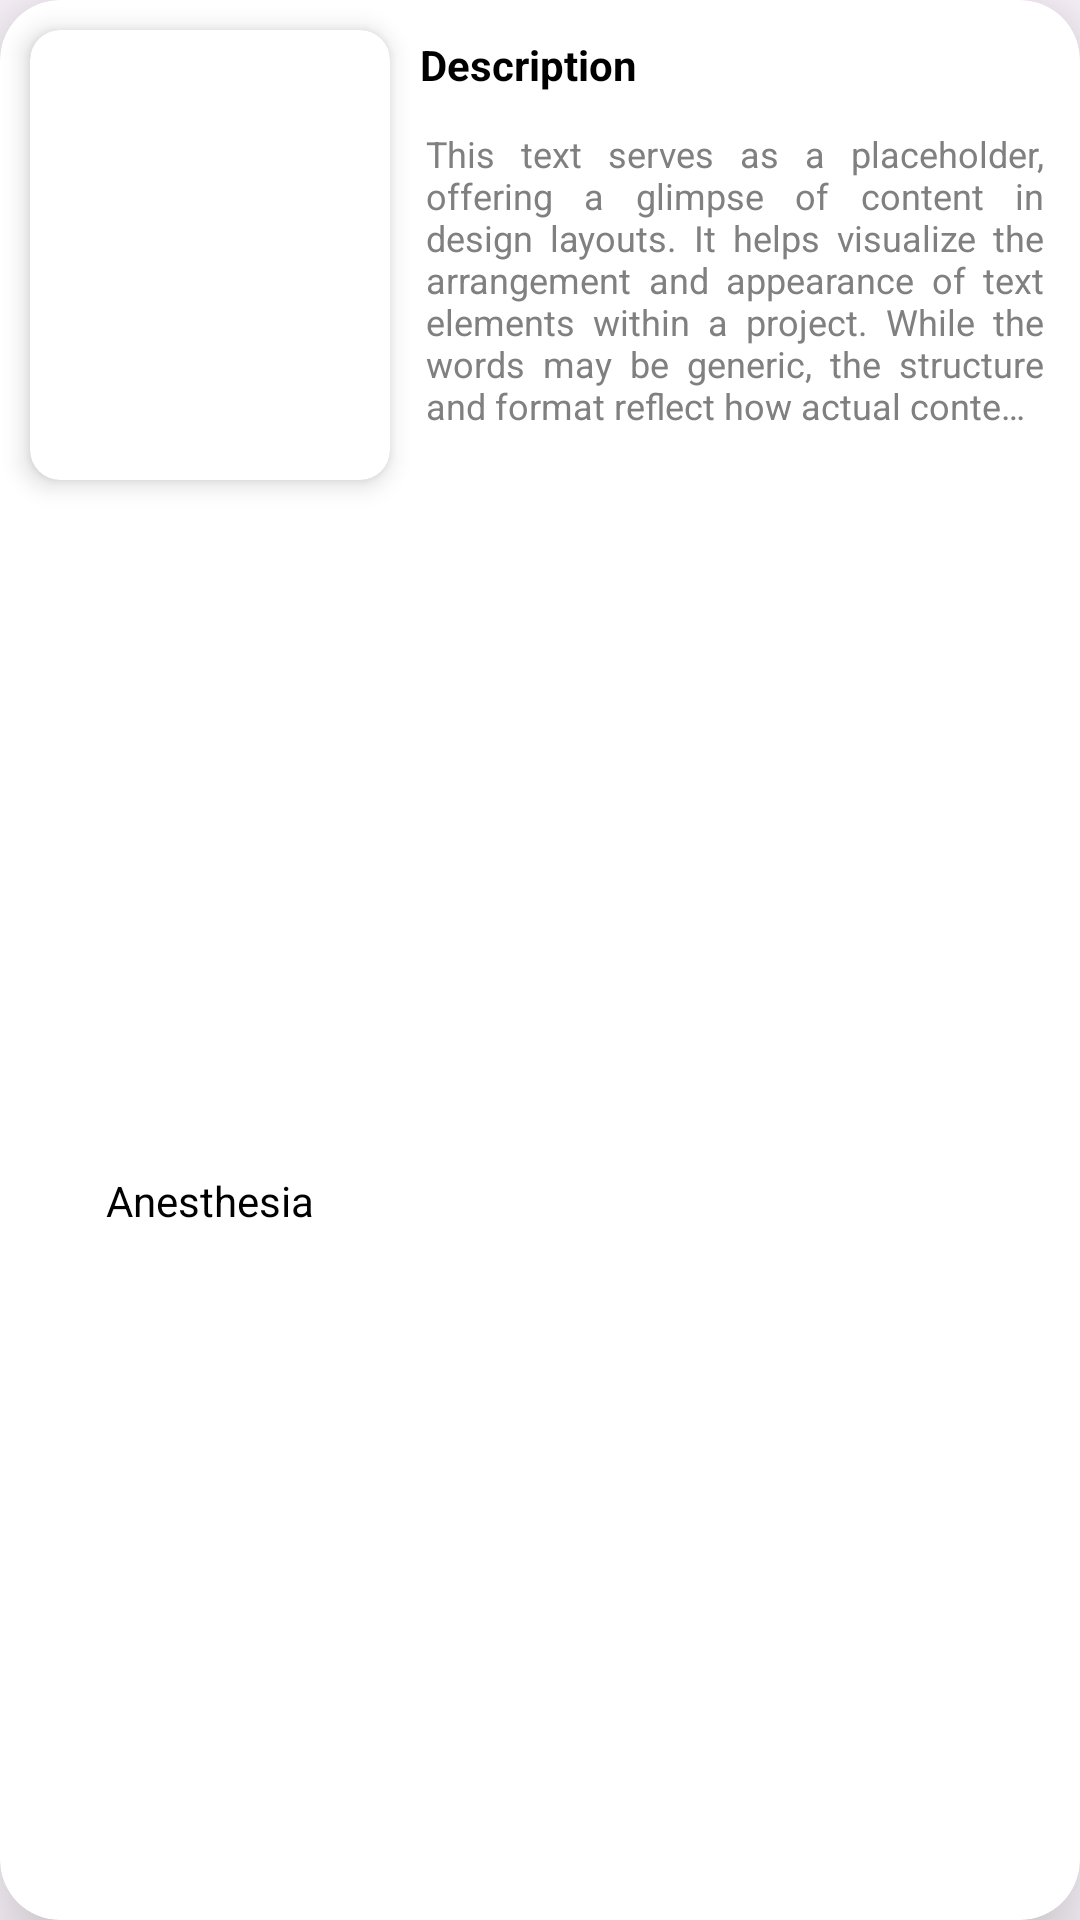

Produce the Android XML layout that renders to this screen, including the resource entries it uses.
<!-- AndroidManifest.xml: application theme Theme.EBook -->
<!-- res/layout/admin_new_books_layout.xml -->
<?xml version="1.0" encoding="utf-8"?>
<androidx.cardview.widget.CardView xmlns:android="http://schemas.android.com/apk/res/android"
    android:layout_width="match_parent"
    android:layout_height="200dp"
    xmlns:app="http://schemas.android.com/apk/res-auto"
    app:cardCornerRadius="20dp"
    android:layout_marginVertical="5dp"
    android:layout_marginHorizontal="30dp"
    app:cardElevation="20dp"
    android:id="@+id/cardView">

    <androidx.constraintlayout.widget.ConstraintLayout
        android:layout_width="match_parent"
        android:layout_height="match_parent">

        <androidx.cardview.widget.CardView
            android:id="@+id/bookImage"
            android:layout_width="120dp"
            android:layout_height="150dp"
            android:layout_marginStart="10dp"
            app:layout_constraintStart_toStartOf="parent"
            app:layout_constraintTop_toTopOf="parent"
            app:cardCornerRadius="10dp"
            app:cardElevation="5dp"
            android:layout_marginTop="10dp">

            <com.google.android.material.imageview.ShapeableImageView
                android:id="@+id/imageBook"
                android:layout_width="match_parent"
                android:layout_height="match_parent"
                android:scaleType="centerCrop"/>

        </androidx.cardview.widget.CardView>


        <TextView
            android:id="@+id/title"
            android:layout_width="wrap_content"
            android:layout_height="wrap_content"
            android:text="Anesthesia"
            android:textColor="@color/black"
            android:textSize="14sp"
            app:layout_constraintTop_toBottomOf="@+id/bookImage"
            app:layout_constraintStart_toStartOf="@+id/bookImage"
            app:layout_constraintBottom_toBottomOf="parent"
            app:layout_constraintEnd_toEndOf="@+id/bookImage"/>

        <TextView
            android:id="@+id/description"
            android:layout_width="wrap_content"
            android:layout_height="wrap_content"
            android:text="Description"
            android:textStyle="bold"
            android:textColor="@color/black"
            android:textSize="14sp"
            app:layout_constraintStart_toEndOf="@+id/bookImage"
            app:layout_constraintTop_toTopOf="parent"
            android:layout_marginTop="12dp"
            android:layout_marginStart="10dp"/>
        <TextView
            android:id="@+id/descriptionText"
            android:layout_width="0dp"
            android:layout_height="wrap_content"
            android:text="This text serves as a placeholder, offering a glimpse of content in design layouts. It helps visualize the arrangement and appearance of text elements within a project. While the words may be generic, the structure and format reflect how actual content will look. Use this sample to fine-tune spacing, alignment, and overall visual impact before finalizing the real text."
            android:textStyle="normal"
            android:textSize="12sp"
            android:textColor="@color/gray"
            android:padding="2dp"
            android:maxLines="7"
            android:layout_margin="10dp"
            android:ellipsize="end"
            android:justificationMode="inter_word"
            app:layout_constraintTop_toBottomOf="@+id/description"
            app:layout_constraintStart_toEndOf="@+id/bookImage"
            app:layout_constraintEnd_toEndOf="parent"/>

        <TextView
            android:id="@+id/price"
            android:layout_width="wrap_content"
            android:layout_height="wrap_content"
            android:text=""
            app:layout_constraintTop_toBottomOf="@id/descriptionText"
            app:layout_constraintEnd_toEndOf="parent"
            app:layout_constraintBottom_toBottomOf="parent"
            android:layout_margin="10dp"/>


    </androidx.constraintlayout.widget.ConstraintLayout>

</androidx.cardview.widget.CardView>
<!-- resources referenced by this layout -->
<resources>
  <color name="black">#FF000000</color>
  <color name="gray">#FF808080</color>"&gt;
  <style name="Theme.EBook" parent="Base.Theme.EBook" />
  <style name="Base.Theme.EBook" parent="Theme.Material3.DayNight.NoActionBar">
          
          
      </style>
</resources>
